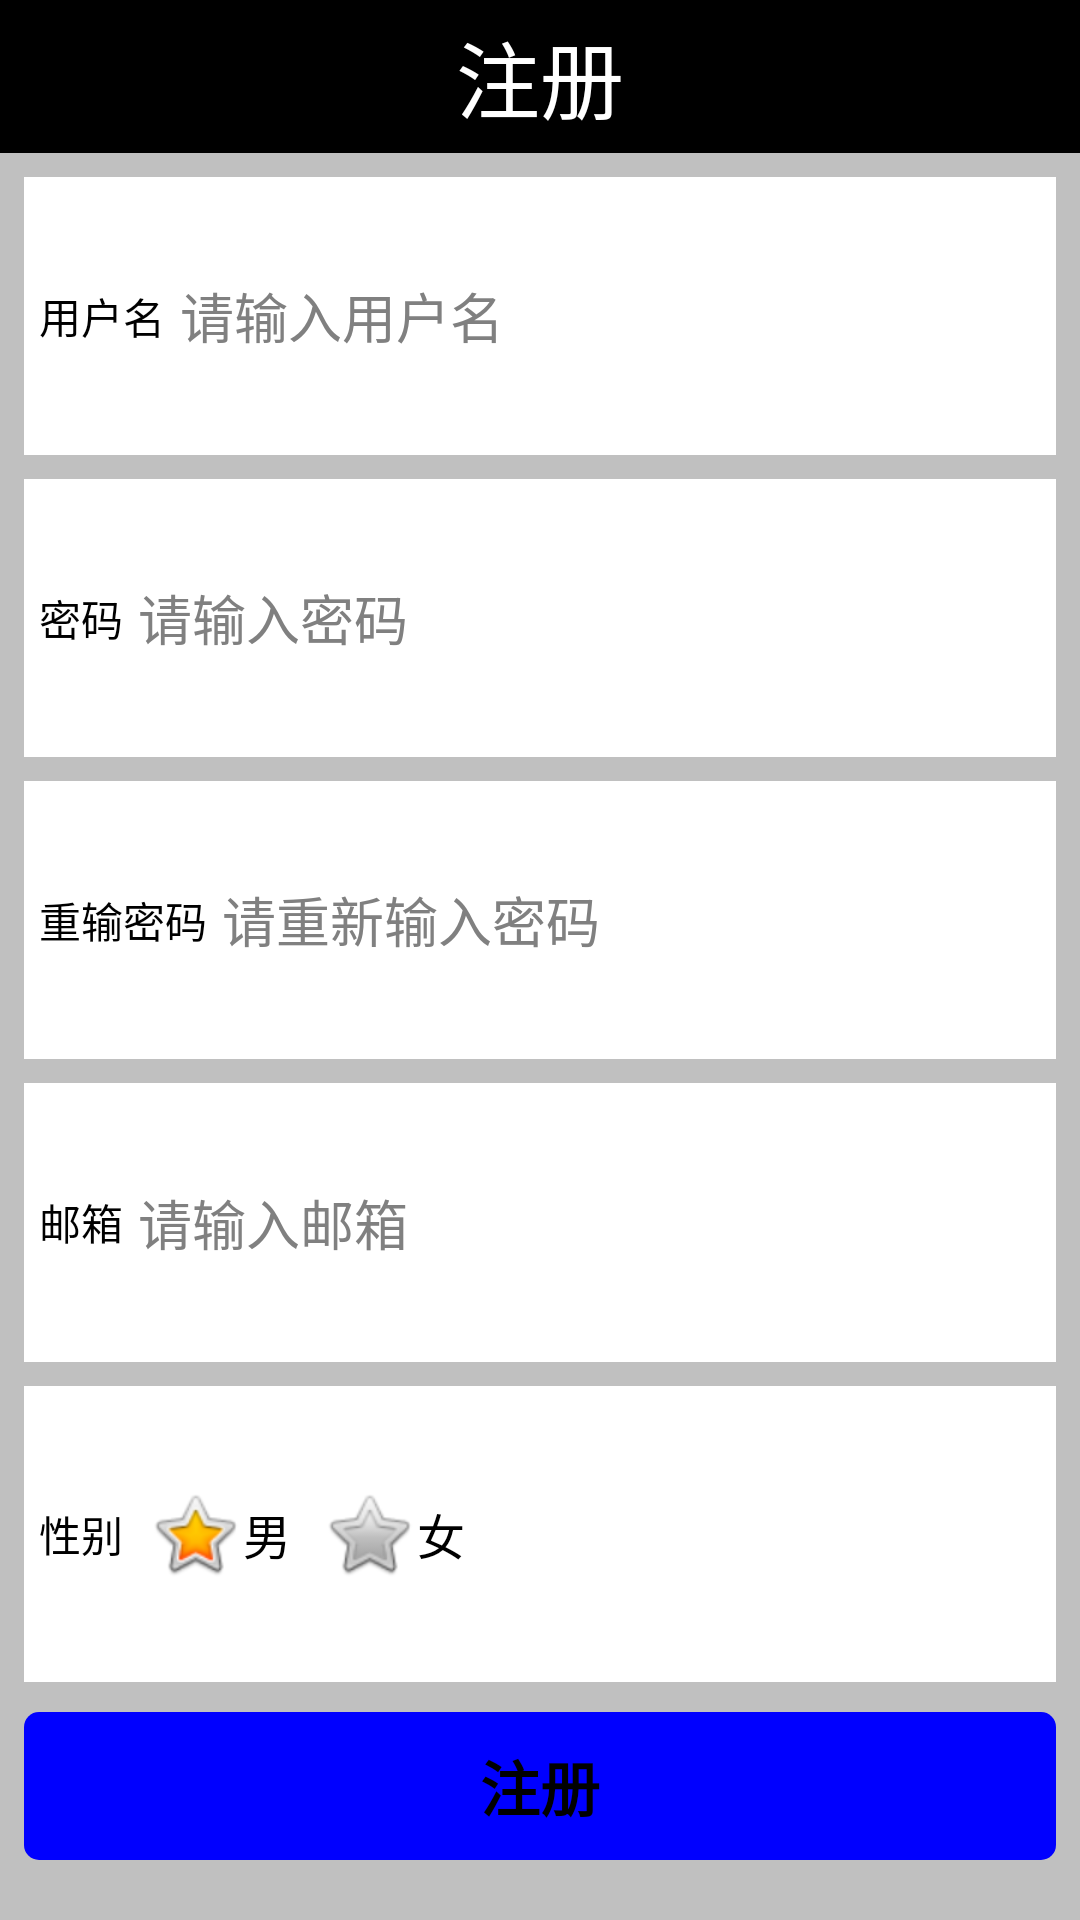

This screen was rendered from an Android layout file. Write that file and the resources it references.
<!-- AndroidManifest.xml: application theme AppTheme -->
<!-- res/layout/act_register.xml -->
<LinearLayout xmlns:android="http://schemas.android.com/apk/res/android"
    xmlns:tools="http://schemas.android.com/tools"
    android:layout_width="match_parent"
    android:layout_height="match_parent"
    android:orientation="vertical"
    android:background="#c0c0c0"
    tools:context=".RegisterActivity" >
<TextView 
    android:layout_width="fill_parent"
    android:layout_height="wrap_content"
    android:textSize="28sp"
    android:padding="5dp"
    android:textColor="#fff"
    android:background="#000"
    android:gravity="center"
    android:text="注册"
    />
<LinearLayout 
    android:layout_width="fill_parent"
    android:layout_height="fill_parent"
    android:paddingLeft="8dp"
    android:paddingRight="8dp"
    android:orientation="vertical"
    >
<LinearLayout 
    android:layout_width="fill_parent"
    android:layout_height="wrap_content"
    android:paddingTop="8dp"
    android:paddingBottom="8dp"
    android:paddingLeft="5dp"
    android:paddingRight="5dp"
    android:background="#fff"
    android:layout_marginTop="8dp"
    android:layout_weight="1"
    android:gravity="center_vertical"
    >
    <TextView 
        android:layout_width="wrap_content"
        android:layout_height="wrap_content"
        android:text="用户名"
        android:textColor="#000"
        />
    <EditText 
        android:layout_marginLeft="5dp"
        android:layout_width="wrap_content"
        android:layout_height="wrap_content"
        android:layout_weight="1"
        android:hint="请输入用户名"
        android:id="@+id/register_username"
        android:background="@android:color/transparent"
        />
</LinearLayout>
<LinearLayout 
    android:layout_width="fill_parent"
    android:layout_height="wrap_content"
    android:paddingTop="8dp"
    android:paddingBottom="8dp"
    android:paddingLeft="5dp"
    android:paddingRight="5dp"
    android:background="#fff"
    android:layout_marginTop="8dp"
    android:layout_weight="1"
    android:gravity="center_vertical"
    
    >
     <TextView 
        android:layout_width="wrap_content"
        android:layout_height="wrap_content"
        android:text="密码"
        android:textColor="#000"
        />
    <EditText 
        android:password="true"
        android:inputType="textPassword"
        android:layout_marginLeft="5dp"
        android:layout_width="wrap_content"
        android:layout_height="wrap_content"
        android:layout_weight="1"
        android:hint="请输入密码"
        android:id="@+id/register_password"
        android:background="@android:color/transparent"
        />
</LinearLayout>
<LinearLayout 
    android:layout_width="fill_parent"
    android:layout_height="wrap_content"
    android:paddingTop="8dp"
    android:paddingBottom="8dp"
    android:paddingLeft="5dp"
    android:paddingRight="5dp"
    android:background="#fff"
    android:layout_marginTop="8dp"
    android:layout_weight="1"
    android:gravity="center_vertical"
    
    >
     <TextView 
        android:layout_width="wrap_content"
        android:layout_height="wrap_content"
        android:text="重输密码"
        android:textColor="#000"
        />
    <EditText 
        android:password="true"
        android:inputType="textPassword"
        android:layout_marginLeft="5dp"
        android:layout_width="wrap_content"
        android:layout_height="wrap_content"
        android:layout_weight="1"
        android:hint="请重新输入密码"
        android:id="@+id/register_repassword"
        android:background="@android:color/transparent"
        />
</LinearLayout>
<LinearLayout 
    android:layout_width="fill_parent"
    android:layout_height="wrap_content"
    android:paddingTop="8dp"
    android:paddingBottom="8dp"
    android:paddingLeft="5dp"
    android:paddingRight="5dp"
    android:background="#fff"
    android:layout_marginTop="8dp"
    android:layout_weight="1"
    android:gravity="center_vertical"
    
    >
     <TextView 
        android:layout_width="wrap_content"
        android:layout_height="wrap_content"
        android:text="邮箱"
        android:textColor="#000"
        />
    <EditText 
        android:inputType="textEmailAddress"
        android:layout_marginLeft="5dp"
        android:layout_width="wrap_content"
        android:layout_height="wrap_content"
        android:layout_weight="1"
        android:hint="请输入邮箱"
        android:id="@+id/register_email"
        android:background="@android:color/transparent"
        />
</LinearLayout>
<LinearLayout 
    android:layout_width="fill_parent"
    android:layout_height="wrap_content"
    android:paddingTop="8dp"
    android:paddingBottom="8dp"
    android:paddingLeft="5dp"
    android:paddingRight="5dp"
    android:background="#fff"
    android:gravity="center_vertical"
    android:layout_marginTop="8dp"
    android:layout_weight="1"
    
    >
     <TextView 
        android:layout_width="wrap_content"
        android:layout_height="wrap_content"
        android:text="性别"
        android:textColor="#000"
        />
     <RadioGroup 
         android:layout_width="wrap_content"
         android:layout_height="wrap_content"
         android:layout_weight="1"
         android:orientation="horizontal"
         android:id="@+id/register_sex"
         android:layout_marginLeft="8dp"
         >
         <RadioButton 
             style="@android:style/Widget.CompoundButton.Star"
             android:layout_width="wrap_content"
             android:layout_height="wrap_content"
             android:text="男"
             android:id="@+id/register_nan"
             android:checked="true"
             />
         <RadioButton 
               style="@android:style/Widget.CompoundButton.Star"
             android:layout_width="wrap_content"
             android:layout_height="wrap_content"
             android:text="女"
             android:id="@+id/register_nv"
             android:layout_marginLeft="10dp"
             />
     </RadioGroup>
</LinearLayout>
<Button 
    android:layout_width="fill_parent"
    android:layout_height="wrap_content"
    android:padding="10dp"
    android:text="注册"
    android:onClick="register1_click"
    android:layout_marginTop="10dp"
    android:textSize="20sp"
    android:textStyle="bold"
    android:layout_marginBottom="20dp"
    android:background="@drawable/sel_login_bt"
    />
</LinearLayout>
    

</LinearLayout>
<!-- resources referenced by this layout -->
<resources>
  <!-- drawable sel_login_bt (drawable) -->
  <?xml version="1.0" encoding="utf-8"?>
  
  <selector xmlns:android="http://schemas.android.com/apk/res/android">
  
      <item android:state_pressed="true"><shape>
              <solid android:color="#00f" />
  
              <corners android:radius="5dp" />
  
              <stroke android:width="2dp" android:color="#fff" />
          </shape></item>
      <item><shape>
              <solid android:color="#00f" />
  
              <corners android:radius="5dp" />
          </shape></item>
  
  </selector>
  <style name="AppTheme" parent="AppBaseTheme">
          
      </style>
  <style name="AppBaseTheme" parent="android:Theme.Light">
          
      </style>
</resources>
